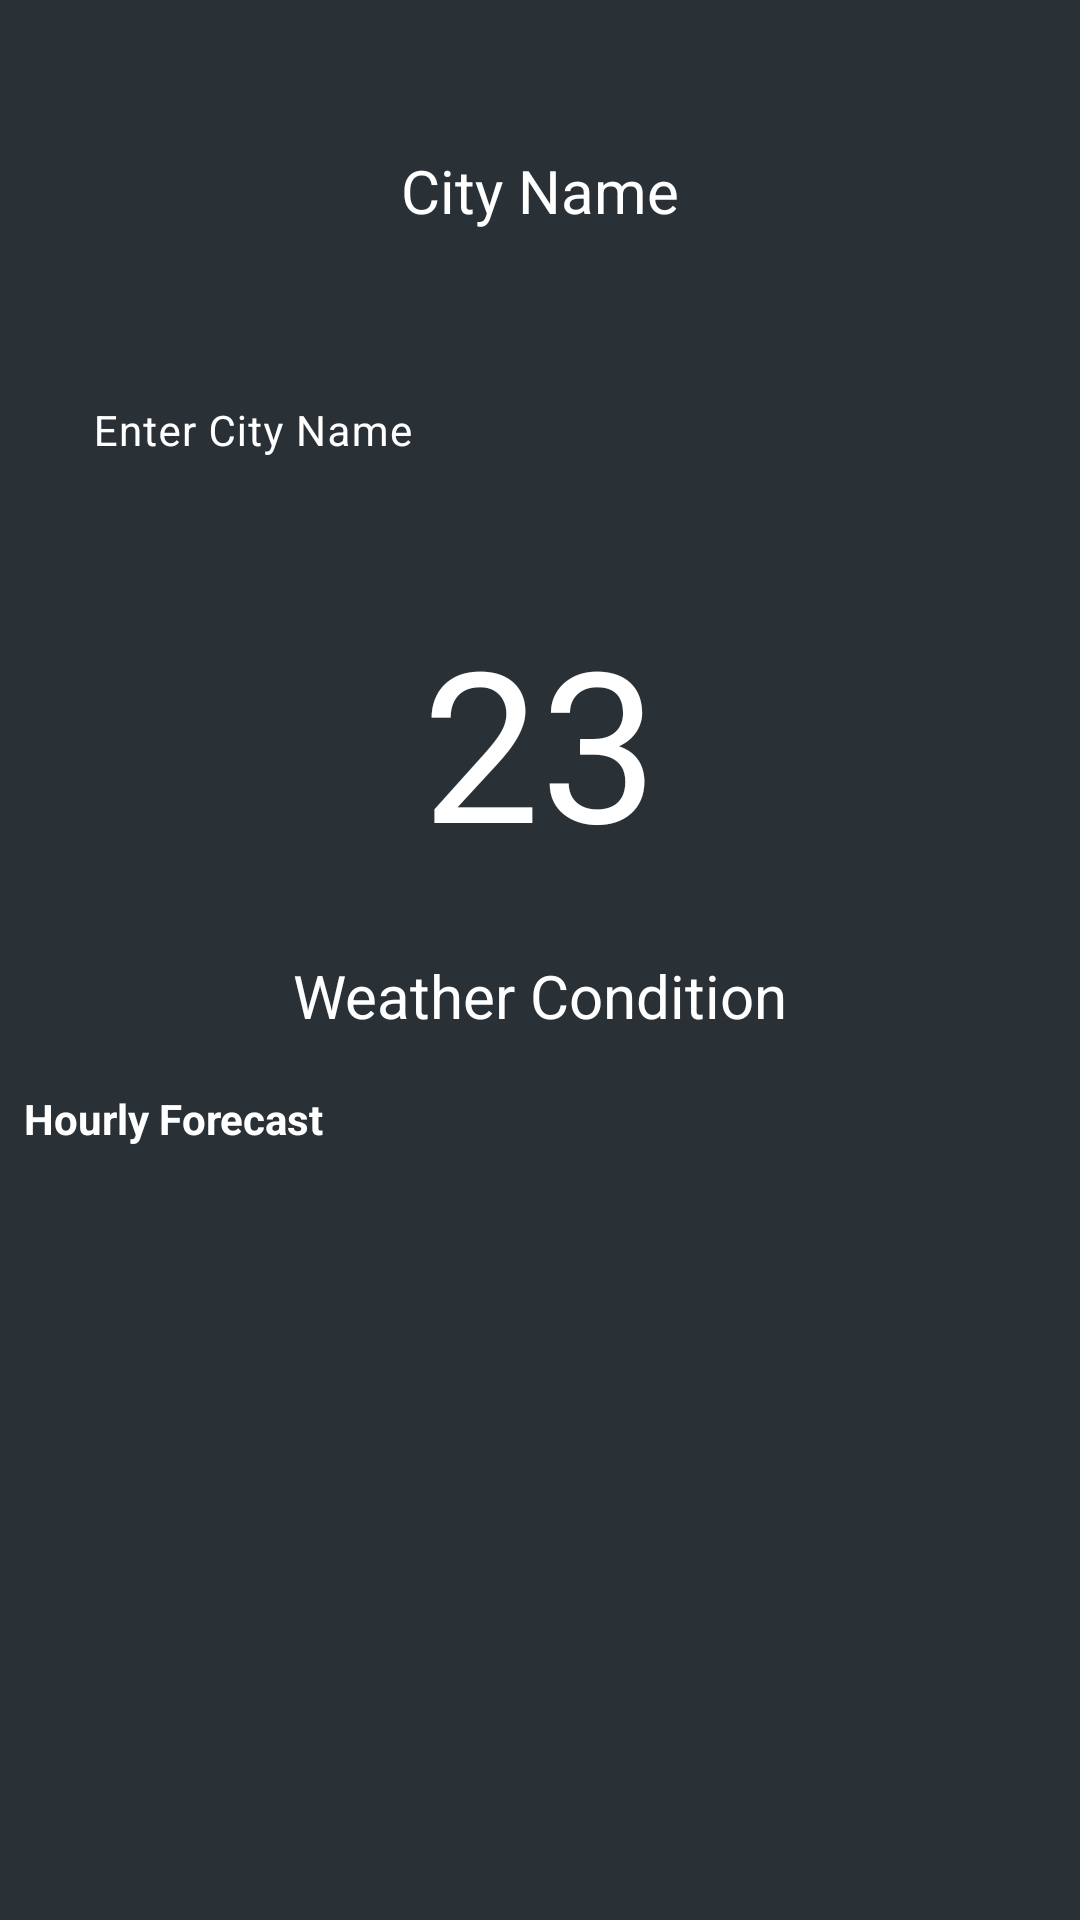

Android layout source for this screen:
<!-- AndroidManifest.xml: application theme Theme.COP4656WeatherApp -->
<!-- res/layout/fragment_weather.xml -->
<?xml version="1.0" encoding="utf-8"?>
<RelativeLayout xmlns:android="http://schemas.android.com/apk/res/android"
    xmlns:tools="http://schemas.android.com/tools"
    android:layout_width="match_parent"
    android:layout_height="match_parent"
    xmlns:app="http://schemas.android.com/apk/res-auto"
    tools:context=".WeatherFragment"
    android:background="@color/dark_grayblue">


    <ProgressBar
        android:layout_width="wrap_content"
        android:layout_height="wrap_content"
        android:id="@+id/progressBarId"
        android:visibility="gone"
        android:layout_centerInParent="true"/>
    
    <RelativeLayout
        android:layout_width="match_parent"
        android:layout_height="match_parent"
        android:id="@+id/homeId"
        android:visibility="visible">

        <ImageView
            android:layout_width="match_parent"
            android:layout_height="match_parent"
            android:scaleType="centerCrop"
            android:src="@color/dark_grayblue"
            android:id="@+id/backgroundId"/>

        <TextView
            android:id="@+id/cityNameId"
            android:layout_width="match_parent"
            android:layout_height="wrap_content"
            android:text="City Name"
            android:textAlignment="center"
            android:gravity="center"
            android:textColor="@color/white"
            android:layout_marginTop="30dp"
            android:padding="20dp"
            android:textSize="@dimen/city_text_size"/>

        <LinearLayout
            android:layout_width="match_parent"
            android:layout_height="wrap_content"
            android:orientation="horizontal"
            android:id="@+id/LinearLayoutid"
            android:layout_below="@id/cityNameId"
            android:weightSum="5">

            <com.google.android.material.textfield.TextInputLayout
                android:layout_width="8dp"
                android:layout_height="wrap_content"
                android:id="@+id/searchBarCity"
                android:layout_margin="@dimen/layout_margin"
                android:layout_weight="4.5"
                android:hint="@string/enter_city_name"
                android:textColorHint="@color/white"
                app:hintTextColor="@color/white"
                android:padding="5dp"
                android:background="@android:color/transparent">

                <com.google.android.material.textfield.TextInputEditText
                    android:layout_width="match_parent"
                    android:layout_height="match_parent"
                    android:id="@+id/editSearchBarCityId"
                    android:importantForAutofill="no"
                    android:inputType="text"
                    android:singleLine="true"
                    android:textColor="@color/white"
                    android:textSize="@dimen/searchbar_text_size"
                    android:background="@android:color/transparent"/>

            </com.google.android.material.textfield.TextInputLayout>
            <ImageView
                android:layout_width="8dp"
                android:layout_height="wrap_content"
                android:layout_weight="0.5"
                android:id="@+id/searchIconId"
                android:layout_margin="@dimen/layout_margin"
                android:layout_gravity="center"
                android:background="@android:color/transparent"
                android:src="@drawable/search_icon"
                app:tint="@color/white"/>
        </LinearLayout>

        <TextView
            android:layout_width="match_parent"
            android:layout_height="wrap_content"
            android:id="@+id/currentTemperatureId"
            android:layout_below="@id/LinearLayoutid"
            android:layout_margin="@dimen/layout_margin"
            android:gravity="center_horizontal"
            android:padding="5dp"
            android:text="23"
            android:textColor="@color/white"
            android:textSize="@dimen/main_temp_text_size"/>










        <TextView
            android:id="@+id/currentWeatherConditionId"
            android:layout_width="match_parent"
            android:layout_height="wrap_content"
            android:layout_below="@id/currentTemperatureId"
            android:layout_marginStart="@dimen/layout_margin"
            android:layout_marginTop="@dimen/layout_margin"
            android:layout_marginEnd="@dimen/layout_margin"
            android:layout_marginBottom="@dimen/layout_margin"
            android:gravity="center"
            android:text="Weather Condition"
            android:textAlignment="center"
            android:textColor="@color/white"
            android:textSize="20dp"/>

        <TextView
            android:layout_width="match_parent"
            android:layout_height="wrap_content"
            android:layout_margin="8dp"
            android:layout_marginBottom="@dimen/layout_margin"
            android:textColor="@color/white"
            android:text="Hourly Forecast"
            android:textStyle="bold"
            android:layout_below="@id/currentWeatherConditionId"
            />









    </RelativeLayout>

</RelativeLayout>
<!-- resources referenced by this layout -->
<resources>
  <color name="dark_grayblue">#293036</color>
  <color name="white">#FFFFFFFF</color>
  <dimen name="city_text_size">20sp</dimen>
  <dimen name="layout_margin">10dp</dimen>
  <dimen name="main_temp_text_size">70sp</dimen>
  <dimen name="searchbar_text_size">14sp</dimen>
  <string name="enter_city_name">Enter City Name</string>
  <style name="Theme.COP4656WeatherApp" parent="Base.Theme.COP4656WeatherApp" />
  <style name="Base.Theme.COP4656WeatherApp" parent="Theme.Material3.DayNight.NoActionBar">
          
          
      </style>
</resources>
